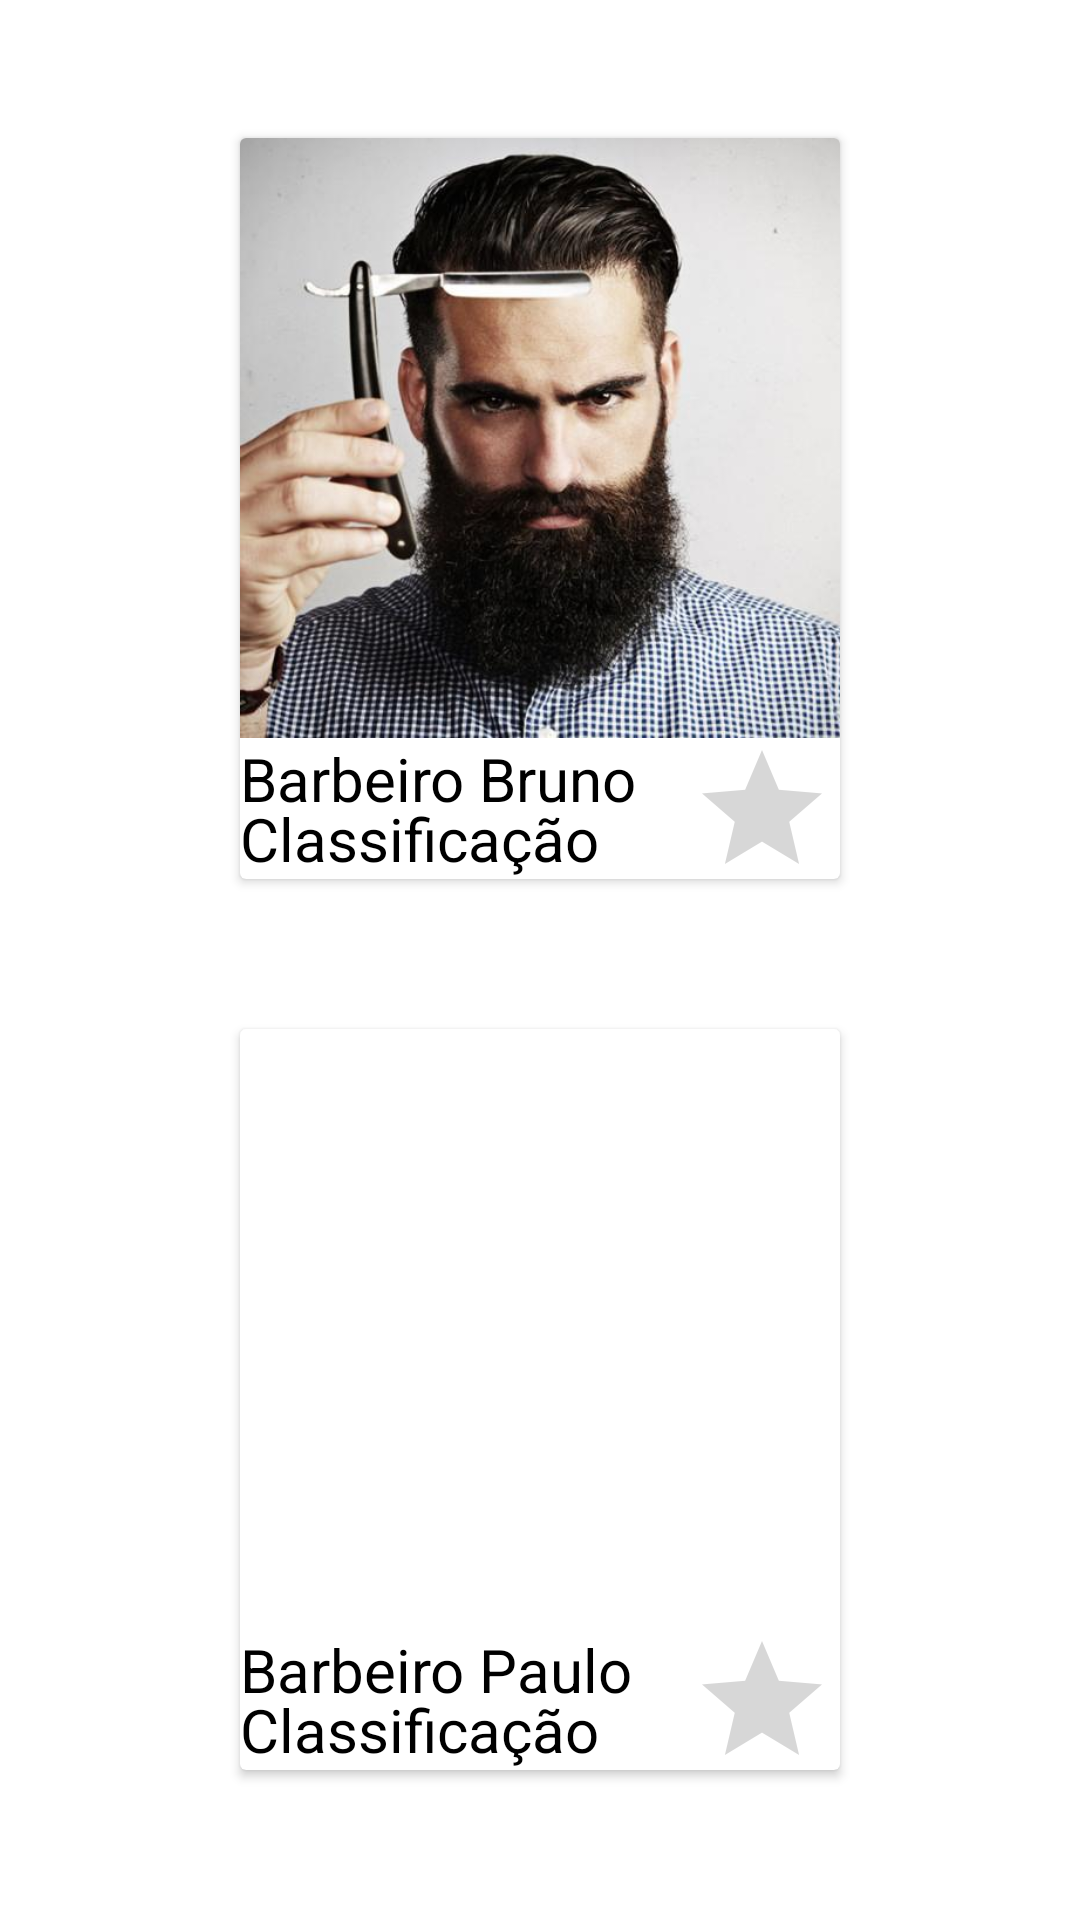

This screen was rendered from an Android layout file. Write that file and the resources it references.
<!-- AndroidManifest.xml: application theme theme.MainActivity -->
<!-- res/layout/fragment_profile.xml -->
<?xml version="1.0" encoding="utf-8"?>
<androidx.constraintlayout.widget.ConstraintLayout xmlns:android="http://schemas.android.com/apk/res/android"
    xmlns:app="http://schemas.android.com/apk/res-auto"
    xmlns:tools="http://schemas.android.com/tools"
    android:id="@+id/frameLayout2"
    android:layout_width="match_parent"
    android:layout_height="match_parent"
    android:layout_gravity="center"
    tools:context=".ProfileFragment">

    <androidx.cardview.widget.CardView
        android:id="@+id/cardView2"
        android:layout_width="wrap_content"
        android:layout_height="wrap_content"
        android:layout_margin="50dp"
        app:layout_constraintBottom_toTopOf="@+id/cardView4"
        app:layout_constraintEnd_toEndOf="parent"
        app:layout_constraintStart_toStartOf="parent">

        <ImageView
            android:id="@+id/imageView1"
            android:layout_width="200dp"
            android:layout_height="200dp"
            android:scaleType="centerCrop"
            android:src="@drawable/bruno"
            android:contentDescription="@string/foto_do_barbeiro_bruno" />

        <TextView
            android:id="@+id/text_nome1"
            android:layout_width="match_parent"
            android:layout_height="match_parent"
            android:layout_marginTop="200dp"
            android:text="@string/barbeiro_bruno"
            android:textColor="@color/black"
            android:textSize="20sp" />

        <TextView
            android:id="@+id/text_recomenda1"
            android:layout_width="match_parent"
            android:layout_height="match_parent"
            android:layout_marginTop="220dp"
            android:text="@string/classifica_o"
            android:textColor="@color/black"
            android:textSize="20sp" />

        <RatingBar
            android:id="@+id/ratingBar1"
            android:layout_width="46dp"
            android:layout_height="46dp"
            android:layout_marginStart="150dp"
            android:layout_marginTop="200dp"
            tools:ignore="SpeakableTextPresentCheck"
            tools:layout_editor_absoluteX="60dp"
            tools:layout_editor_absoluteY="124dp" />
    </androidx.cardview.widget.CardView>

    <androidx.cardview.widget.CardView
        android:id="@+id/cardView4"
        android:layout_width="wrap_content"
        android:layout_height="wrap_content"
        android:layout_margin="50dp"

        app:layout_constraintBottom_toBottomOf="parent"
        app:layout_constraintEnd_toEndOf="parent"
        app:layout_constraintStart_toStartOf="parent">

        <ImageView
            android:id="@+id/imageView2"
            android:layout_width="200dp"
            android:layout_height="200dp"
            android:scaleType="centerCrop"
            android:src="@drawable/paulo"
            android:contentDescription="@string/foto_do_barbeiro_paulo" />

        <TextView
            android:id="@+id/text_nome2"
            android:layout_width="match_parent"
            android:layout_height="match_parent"
            android:layout_marginTop="200dp"
            android:text="@string/barbeiro_paulo"
            android:textColor="@color/black"
            android:textSize="20sp" />

        <TextView
            android:id="@+id/text_recomenda2"
            android:layout_width="match_parent"
            android:layout_height="match_parent"
            android:layout_marginTop="220dp"
            android:text="@string/classifica_o"
            android:textColor="@color/black"
            android:textSize="20sp" />

        <RatingBar
            android:id="@+id/ratingBar2"
            android:layout_width="46dp"
            android:layout_height="46dp"
            android:layout_marginStart="150dp"
            android:layout_marginTop="200dp"
            tools:ignore="SpeakableTextPresentCheck"
            tools:layout_editor_absoluteX="60dp"
            tools:layout_editor_absoluteY="124dp" />
    </androidx.cardview.widget.CardView>


</androidx.constraintlayout.widget.ConstraintLayout>
<!-- resources referenced by this layout -->
<resources>
  <color name="black">#FF000000</color>
  <!-- drawable bruno: png bitmap (drawable, 50073 bytes) -->
  <string name="barbeiro_bruno">Barbeiro Bruno</string>
  <string name="barbeiro_paulo">Barbeiro Paulo</string>
  <string name="classifica_o">Classificação</string>
  <string name="foto_do_barbeiro_bruno">Foto do Barbeiro Bruno</string>
  <string name="foto_do_barbeiro_paulo">Foto do barbeiro Paulo</string>
  <style name="theme.MainActivity" parent="Theme.MaterialComponents.Light.DarkActionBar">
          
          <item name="colorPrimary">@color/primary</item>
          <item name="colorPrimaryVariant">@color/primary_dark</item>
          <item name="colorOnPrimary">@color/on_primary</item>
  
  
          
          <item name="colorSecondary">@color/accent</item>
      </style>
  <color name="primary">#ffb74d</color>
  <color name="primary_dark">#c88719</color>
  <color name="on_primary">#FFFFFFFF</color>
  <color name="accent">#ffe97d</color>
</resources>
